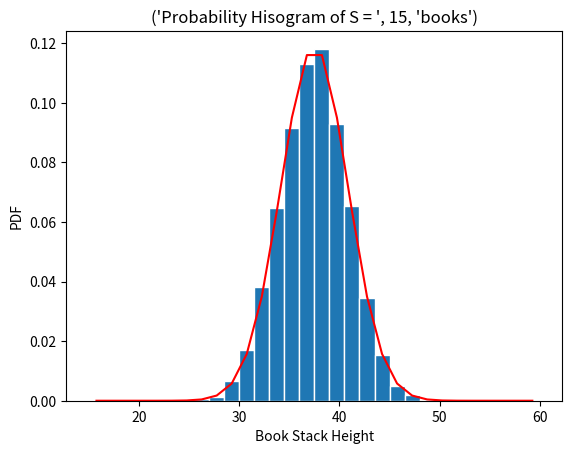

Recreate this plot in Python.
import numpy as np
import matplotlib.pyplot as plt
import math


# Function to calculate normal PDF
def gaussian(mu, sig, z):
    f = np.exp(-(z-mu)**2/(2*sig**2))/(sig*np.sqrt(2*np.pi))
    return f


# Main
def main():
    a = 1
    b = 4
    n = 1
    N = 10000
    # Array of different sized stacks
    stacks = [1, 5, 10, 15]

    # Iterate through each stack in stacks array
    for stack in stacks:
        # Create stack of uniform books based on size of stack with the given values of a and b
        s = np.random.uniform(a, b, stack)

        # Mu and sigma of s
        mu_s = np.mean(s)
        sig_s = np.std(s)

        # Print mu and sigma of each stack
        print("Mean of stack of books of size", stack, ":", mu_s)
        print("Standard deviation of stack of books of size", stack, ":", sig_s)
        print()

    # Iterate through each stack in the stacks array
    for stack in stacks:
        # Calculate mu and sigma of x
        mu_x = (a + b) / 2
        sig_x = np.sqrt((b - a) ** 2 / 12)
        # Empty array to store results
        X = np.zeros((N, 1))
        # Run experiment N times
        for k in range(0, N):
            # Create stack of uniform books
            x = np.random.uniform(a, b, stack)
            w = np.sum(x)
            X[k] = w

        # Plotting code
        # Create bins and histogram
        nbins = 30  # Number of bins
        edgecolor = 'w'  # Color separating bars in the bargraph
        #
        bins = [float(x) for x in np.linspace(stack * a, stack * b, nbins + 1)]
        h1, bin_edges = np.histogram(X, bins, density=True)
        # Define points on the horizontal axis
        be1 = bin_edges[0:np.size(bin_edges) - 1]
        be2 = bin_edges[1:np.size(bin_edges)]
        b1 = (be1 + be2) / 2
        barwidth = b1[1] - b1[0]  # Width of bars in the bargraph
        plt.close('all')
        # PLOT THE BAR GRAPH
        fig1 = plt.figure(1)
        plt.bar(b1, h1, width=barwidth, edgecolor=edgecolor)
        title = "Probability Hisogram of S = ", stack, "books"
        plt.title(title)
        plt.xlabel('Book Stack Height')
        plt.ylabel('PDF')
        f = gaussian(mu_x * stack, sig_x * np.sqrt(stack), b1)
        plt.plot(b1, f, 'r')
        plt.show()

    return 0


main()

